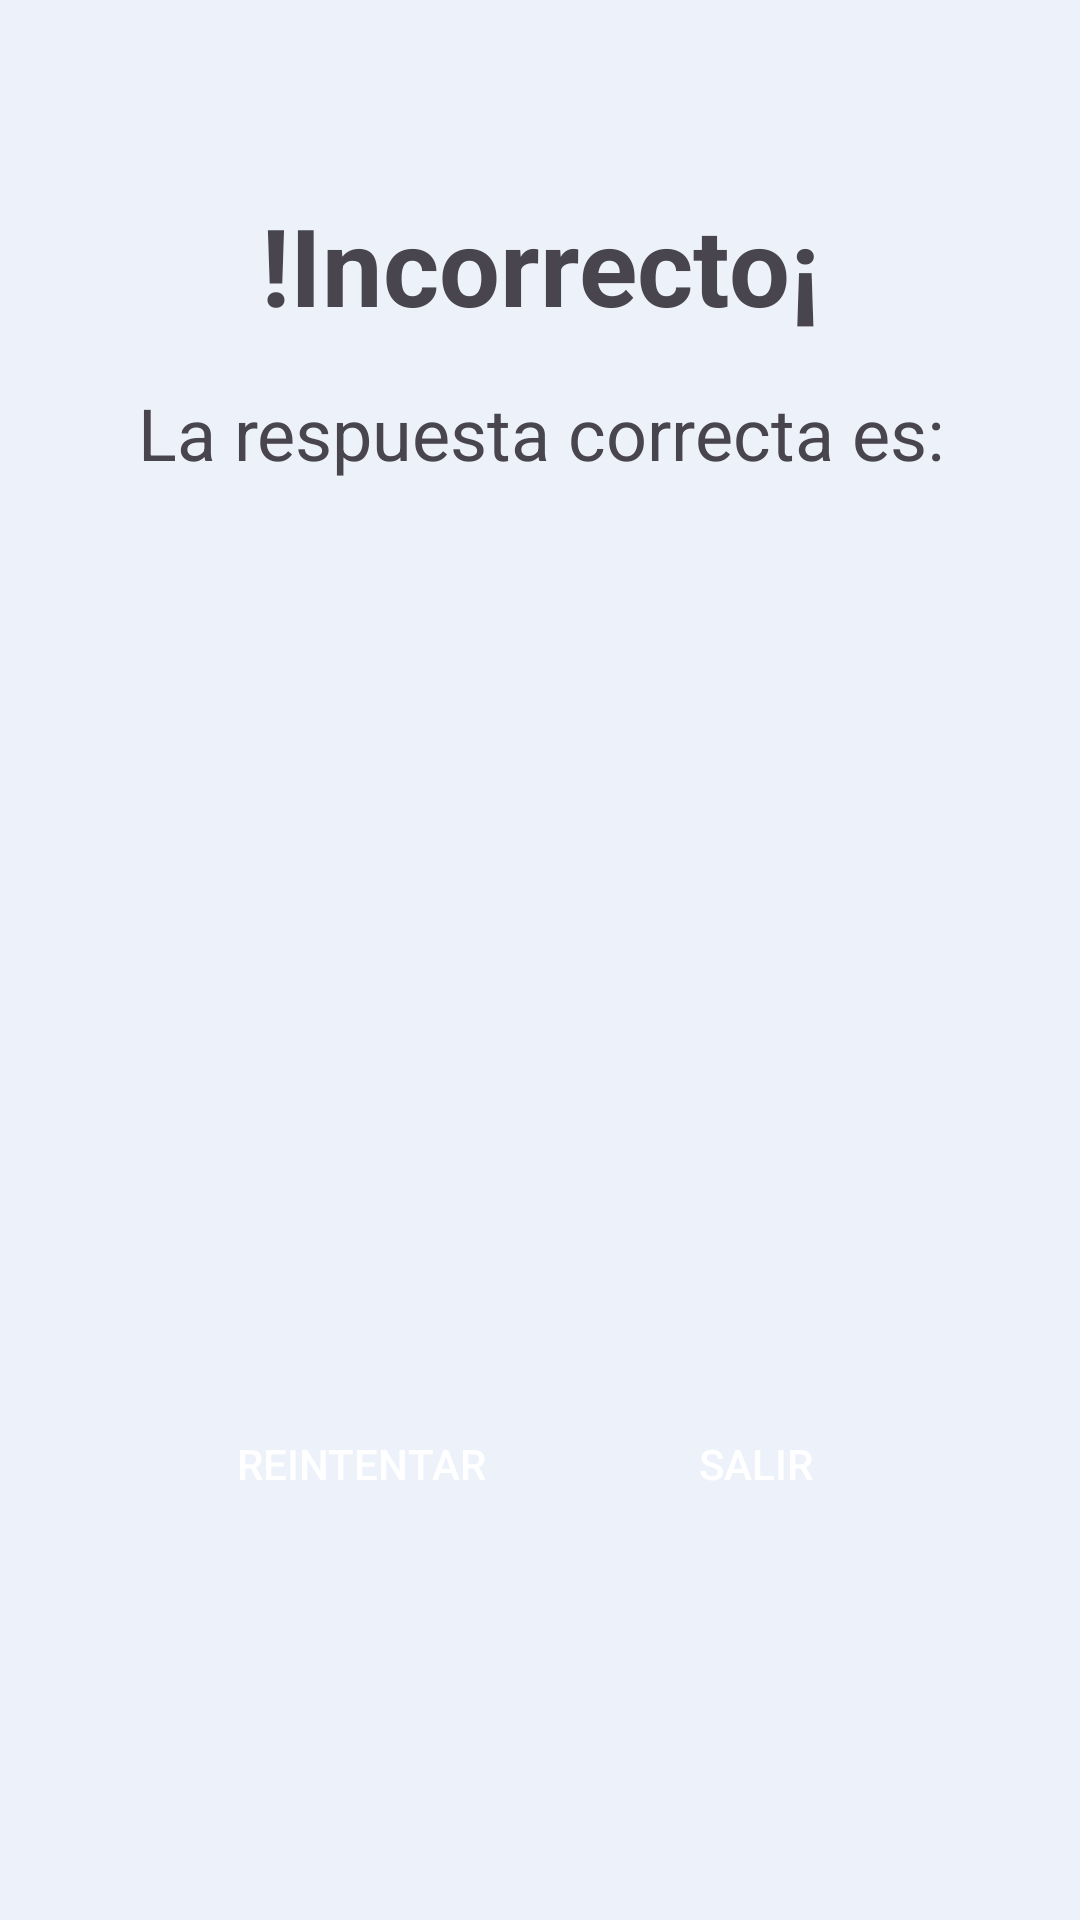

Here is an Android app screen rendered from its layout file. Give the layout XML and the strings, colors and styles it references.
<!-- AndroidManifest.xml: application theme Theme.Personajes -->
<!-- res/layout/fragment_wrong.xml -->
<?xml version="1.0" encoding="utf-8"?>
<androidx.constraintlayout.widget.ConstraintLayout xmlns:android="http://schemas.android.com/apk/res/android"
    xmlns:tools="http://schemas.android.com/tools"
    xmlns:app="http://schemas.android.com/apk/res-auto"
    android:layout_width="match_parent"
    android:layout_height="match_parent"
    android:orientation="vertical"
    android:background="@color/background"
    tools:context=".presentation.fragment.WrongFragment">

    <androidx.appcompat.widget.AppCompatTextView
        android:id="@+id/tv_title_wrong"
        style="@style/LabelTitle"
        android:layout_width="match_parent"
        android:layout_height="wrap_content"
        android:text="@string/wrong"
        android:layout_marginTop="64dp"
        app:layout_constraintTop_toTopOf="parent"/>

    <androidx.appcompat.widget.AppCompatTextView
        android:id="@+id/tv_answer"
        style="@style/LabelTitle"
        android:layout_width="match_parent"
        android:layout_height="wrap_content"
        android:layout_marginTop="256dp"
        app:layout_constraintTop_toTopOf="parent"
        tools:text="Brad Pitt"/>

    <androidx.appcompat.widget.AppCompatTextView
        android:id="@+id/tv_answer_wrong"
        android:layout_width="match_parent"
        android:layout_height="wrap_content"
        android:text="@string/correct_answer"
        android:textSize="24sp"
        android:layout_marginTop="128dp"
        android:gravity="center"
        app:layout_constraintTop_toTopOf="parent"
        app:layout_constraintStart_toStartOf="parent"
        app:layout_constraintEnd_toEndOf="parent"/>

    <androidx.appcompat.widget.AppCompatButton
        android:id="@+id/btn_try_again"
        style="@style/AppButton"
        android:layout_width="wrap_content"
        android:paddingRight="15dp"
        android:paddingLeft="15dp"
        android:text="@string/retry"
        android:layout_marginStart="64dp"
        android:layout_marginBottom="128dp"
        app:layout_constraintBottom_toBottomOf="parent"
        app:layout_constraintStart_toStartOf="parent" />

    <androidx.appcompat.widget.AppCompatButton
        android:id="@+id/btn_exit_game"
        style="@style/AppButton"
        android:layout_width="wrap_content"
        android:text="@string/exit"
        android:layout_marginEnd="64dp"
        android:layout_marginBottom="128dp"
        app:layout_constraintBottom_toBottomOf="parent"
        app:layout_constraintEnd_toEndOf="parent" />

</androidx.constraintlayout.widget.ConstraintLayout>
<!-- resources referenced by this layout -->
<resources>
  <color name="background">#EDF2FA</color>
  <string name="correct_answer">La respuesta correcta es: </string>
  <string name="exit">Salir</string>
  <string name="retry">Reintentar</string>
  <string name="wrong">!Incorrecto¡</string>
  <style name="AppButton">
          <item name="android:layout_width">match_parent</item>
          <item name="android:layout_height">wrap_content</item>
          <item name="android:layout_marginLeft">@dimen/margin_button</item>
          <item name="android:layout_marginRight">@dimen/margin_button</item>
          <item name="android:textColor">@color/white</item>
          <item name="android:background">@drawable/rounded_corner</item>
          <item name="android:layout_marginTop">@dimen/margin_button</item>
      </style>
  <style name="LabelTitle">
          <item name="android:textSize">36sp</item>
          <item name="android:gravity">center</item>
          <item name="android:textStyle">bold</item>
      </style>
  <style name="Theme.Personajes" parent="Base.Theme.Personajes" />
  <dimen name="margin_button">32dp</dimen>
  <color name="white">#FFFFFFFF</color>
  <style name="Base.Theme.Personajes" parent="Theme.Material3.DayNight.NoActionBar">
          
          
      </style>
</resources>
